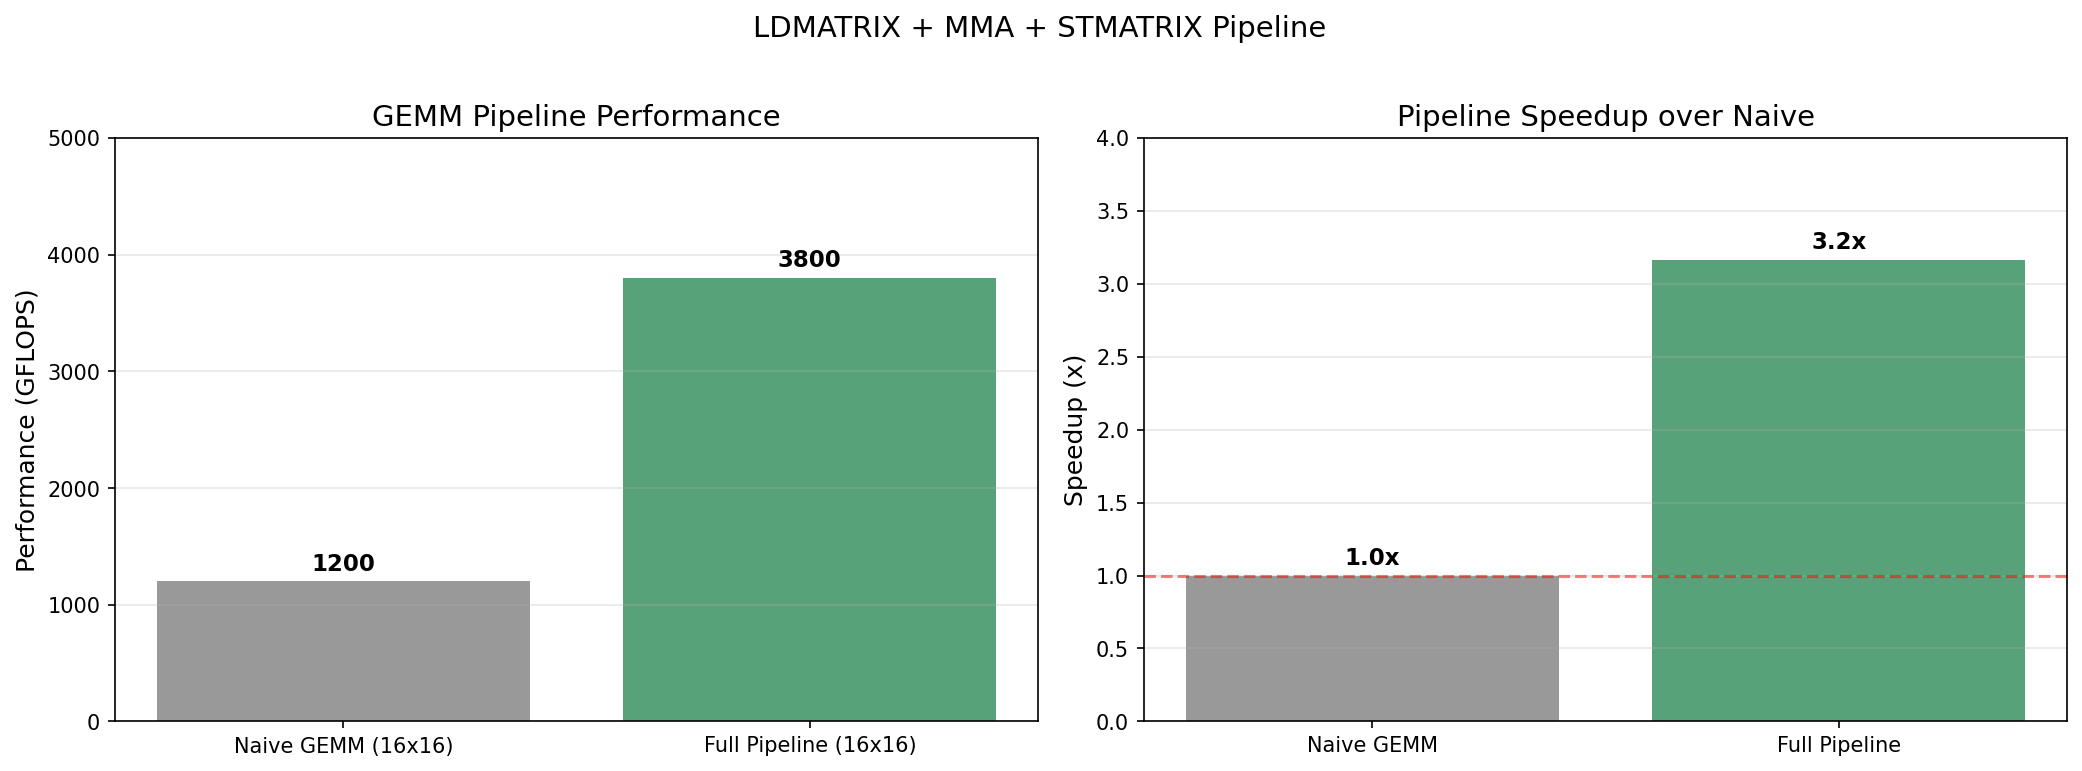

Values plotted in this chart, from the file beside it:
name, gflops
Naive GEMM (16x16), 1200
Full Pipeline (16x16), 3800
